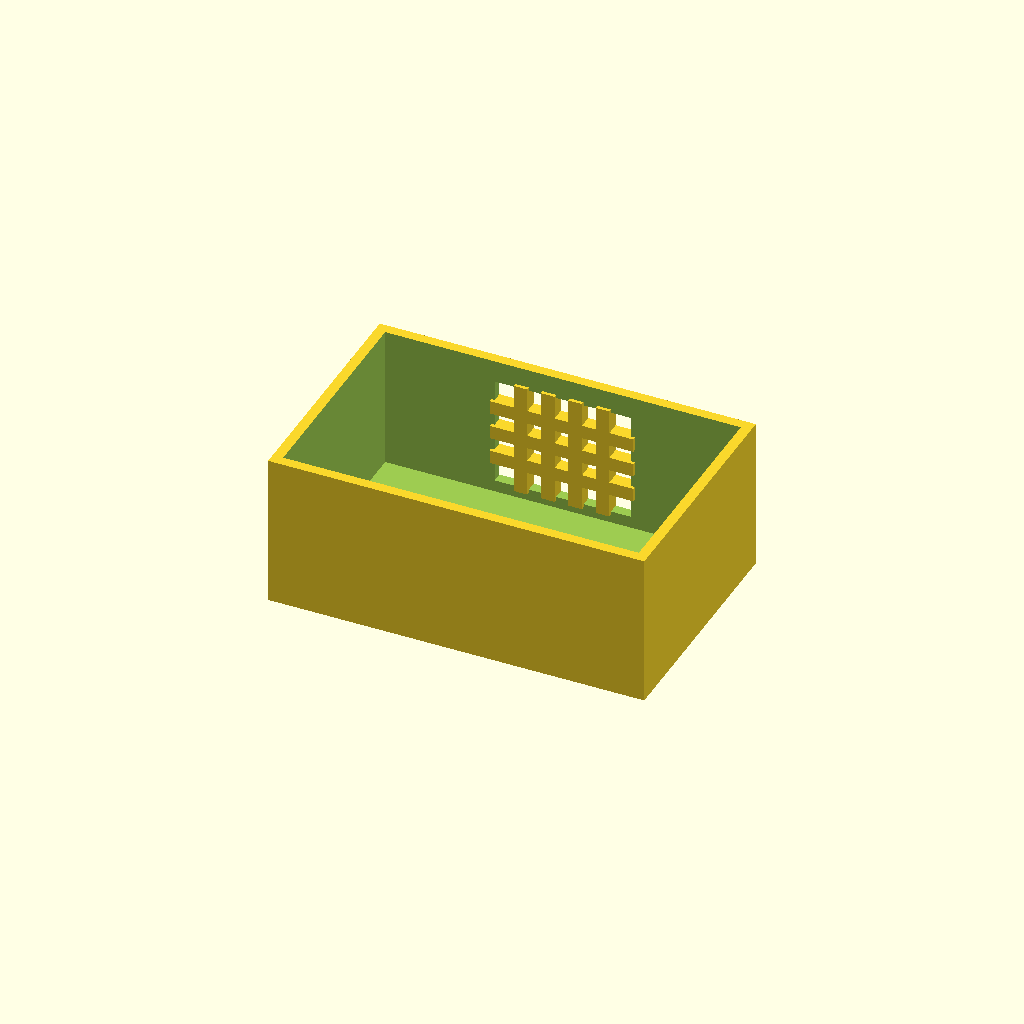
Cell 1 — every parameter at its default value.
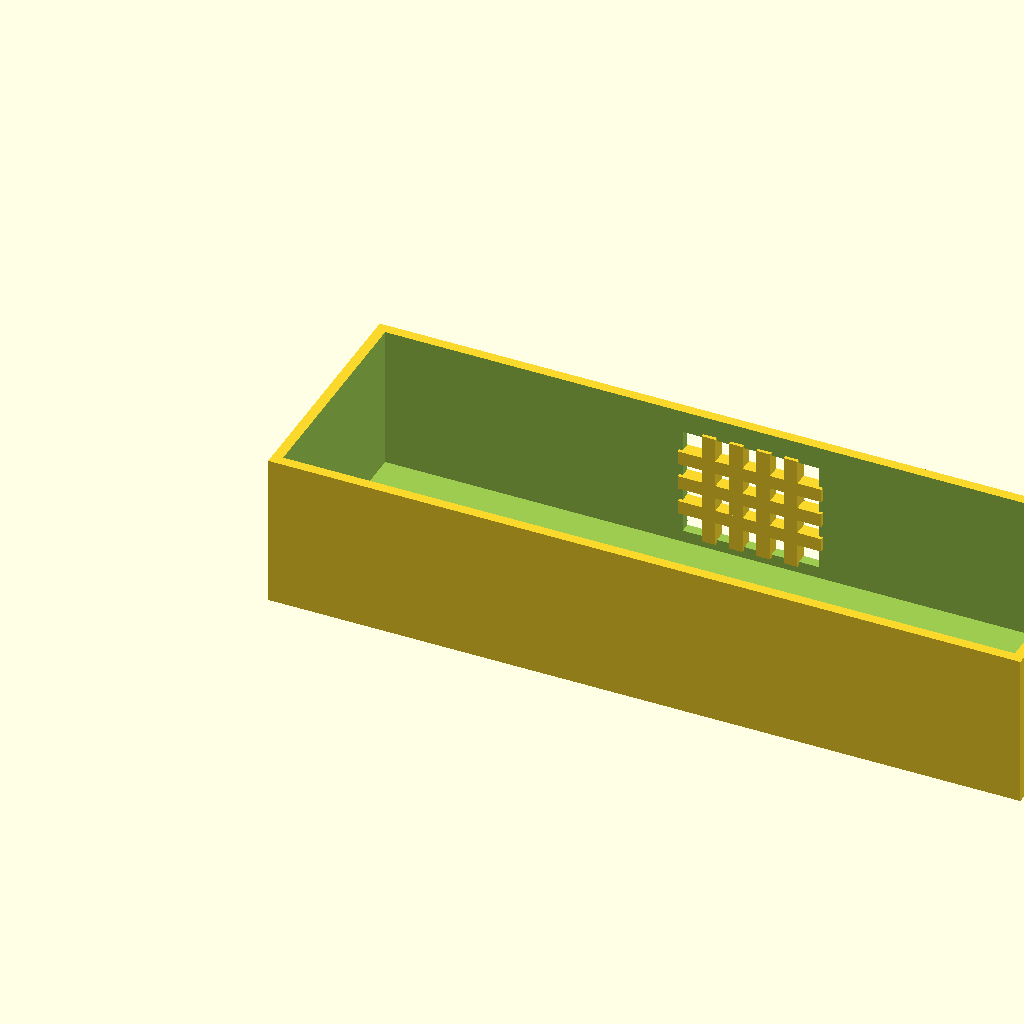
Cell 2 — box_l set to 220, the other parameters unchanged.
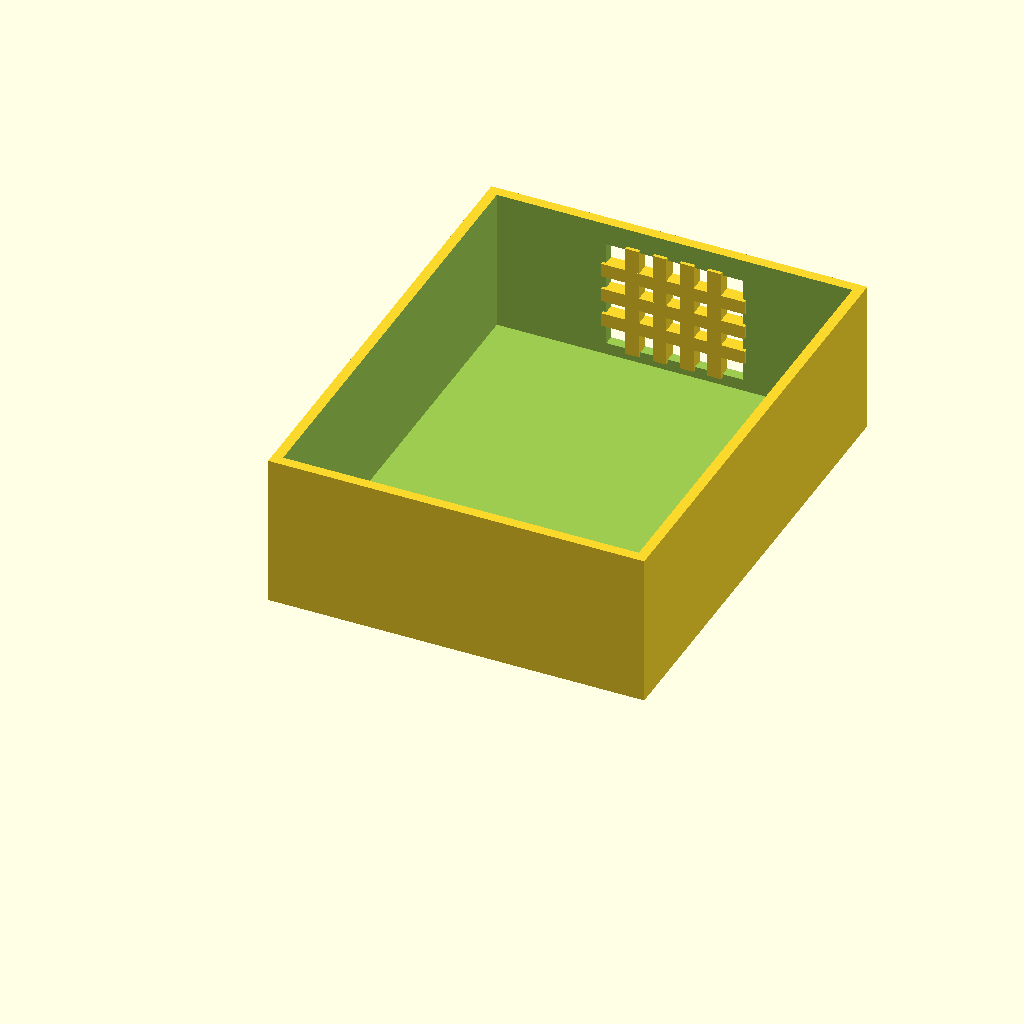
Cell 3: box_w = 140 (everything else at default).
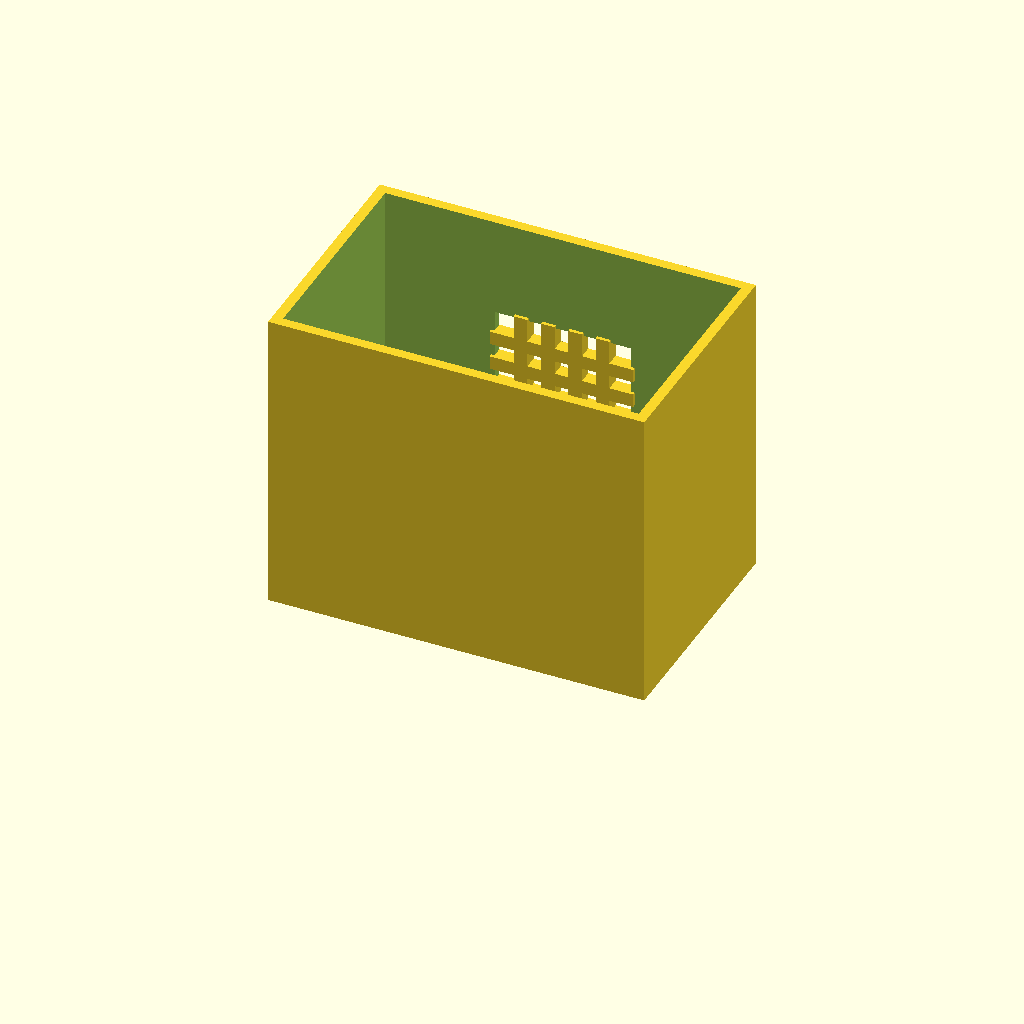
Cell 4 — box_h set to 90, the other parameters unchanged.
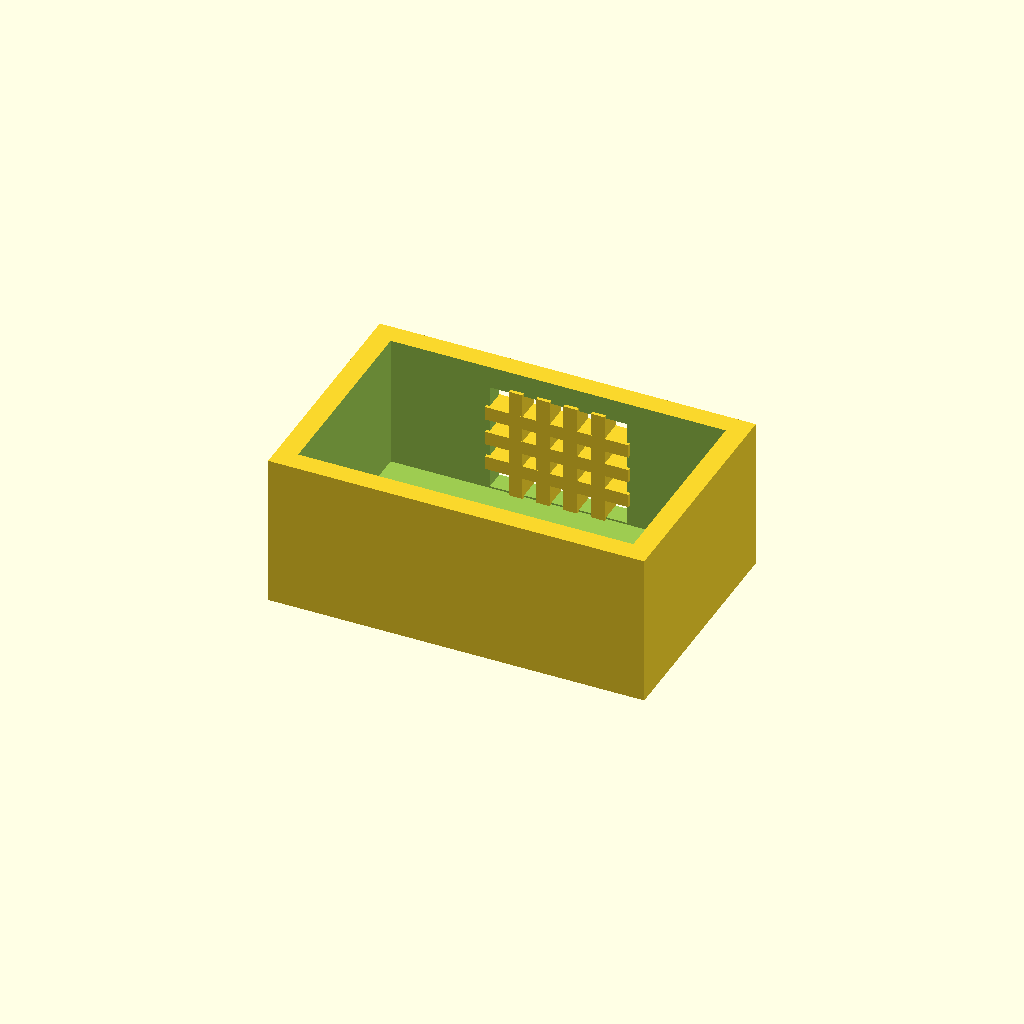
Cell 5 — wall_t set to 6, the other parameters unchanged.
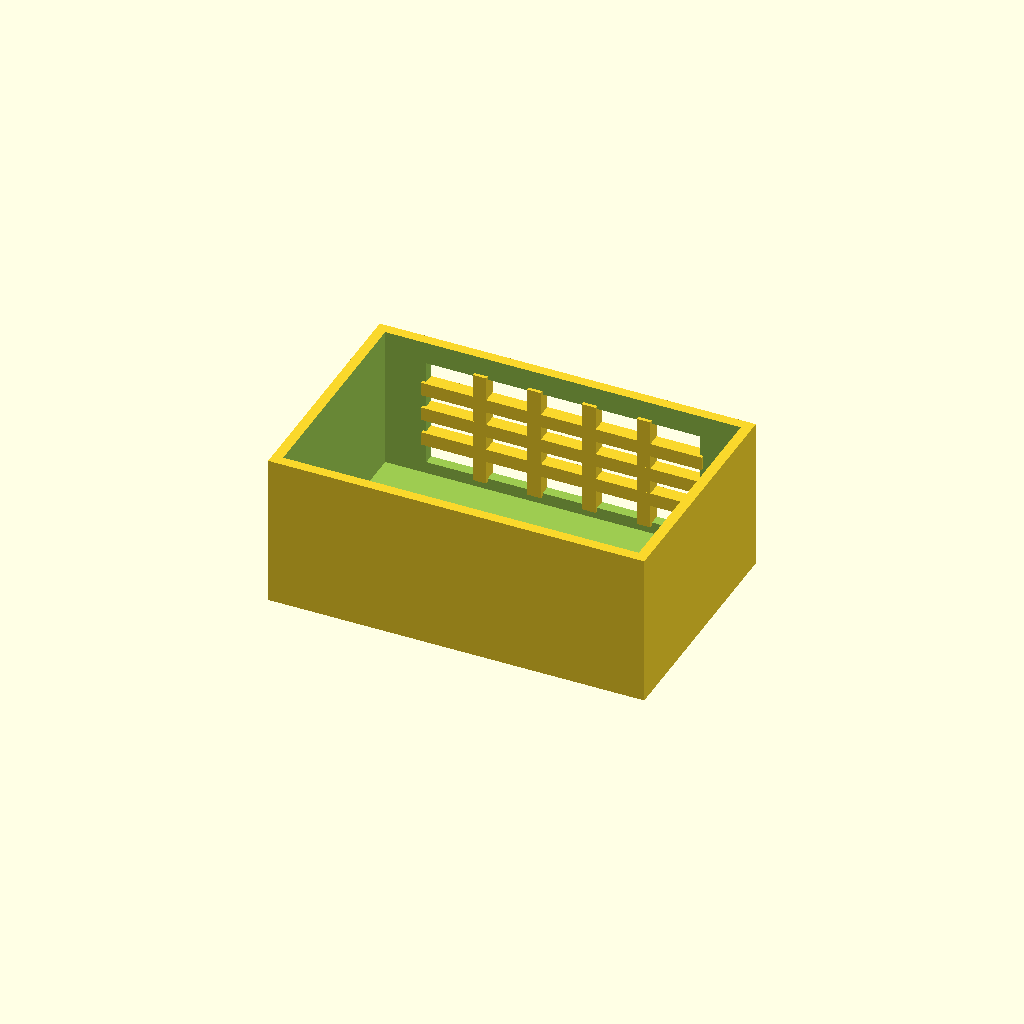
Cell 6: win_l = 80 (everything else at default).
All cells are drawn from one camera (rotation 55°, 0°, 25°, orthographic, colour scheme Cornfield), so only the parameter changes between them.
OpenSCAD source file optional_data/data/solid2/ventbox/part_0228.scad:
$fn = 32;

// ----------------------------------------------------------------------
// Vent box: crossgrid enclosure
// ----------------------------------------------------------------------

// --- parameters (mm) ---
box_l = 110;              // box length, X
box_w = 70;               // box width, Y
box_h = 45;               // box height, Z
wall_t = 3;               // shell wall thickness
win_l = 40;               // vent window width, X
win_h = 32;               // vent window height, Z
bar_w = 4;                // grid bar width
n_v = 4;                  // vertical bar count
n_h = 3;                  // horizontal bar count

win_z0 = (box_h - win_h) / 2;  // window lower edge Z
v_step = win_l / (n_v + 1);  // vertical bar step
h_step = win_h / (n_h + 1);  // horizontal bar step

difference() {
  union() {
    difference() {
      cube([box_l, box_w, box_h]);
  translate([wall_t, wall_t, wall_t])
    cube([box_l - 2 * wall_t, box_w - 2 * wall_t, box_h]);
  translate([(box_l - win_l) / 2, box_w - wall_t - 1, win_z0])
    cube([win_l, wall_t + 2, win_h]);
    }
    for (i = [1 : n_v])
      translate([(box_l - win_l) / 2 + i * v_step - bar_w / 2,
                 box_w - wall_t - 1, win_z0 - 1])
        cube([bar_w, wall_t + 1, win_h + 2]);
    for (i = [1 : n_h])
      translate([(box_l - win_l) / 2 - 1, box_w - wall_t - 1,
                 win_z0 + i * h_step - bar_w / 2])
        cube([win_l + 2, wall_t + 1, bar_w]);
  }
}
Parameter table extracted from the source (name, type, default, range or options):
box_l: number, default 110
box_w: number, default 70
box_h: number, default 45
wall_t: number, default 3
win_l: number, default 40
win_h: number, default 32
bar_w: number, default 4
n_v: number, default 4
n_h: number, default 3
